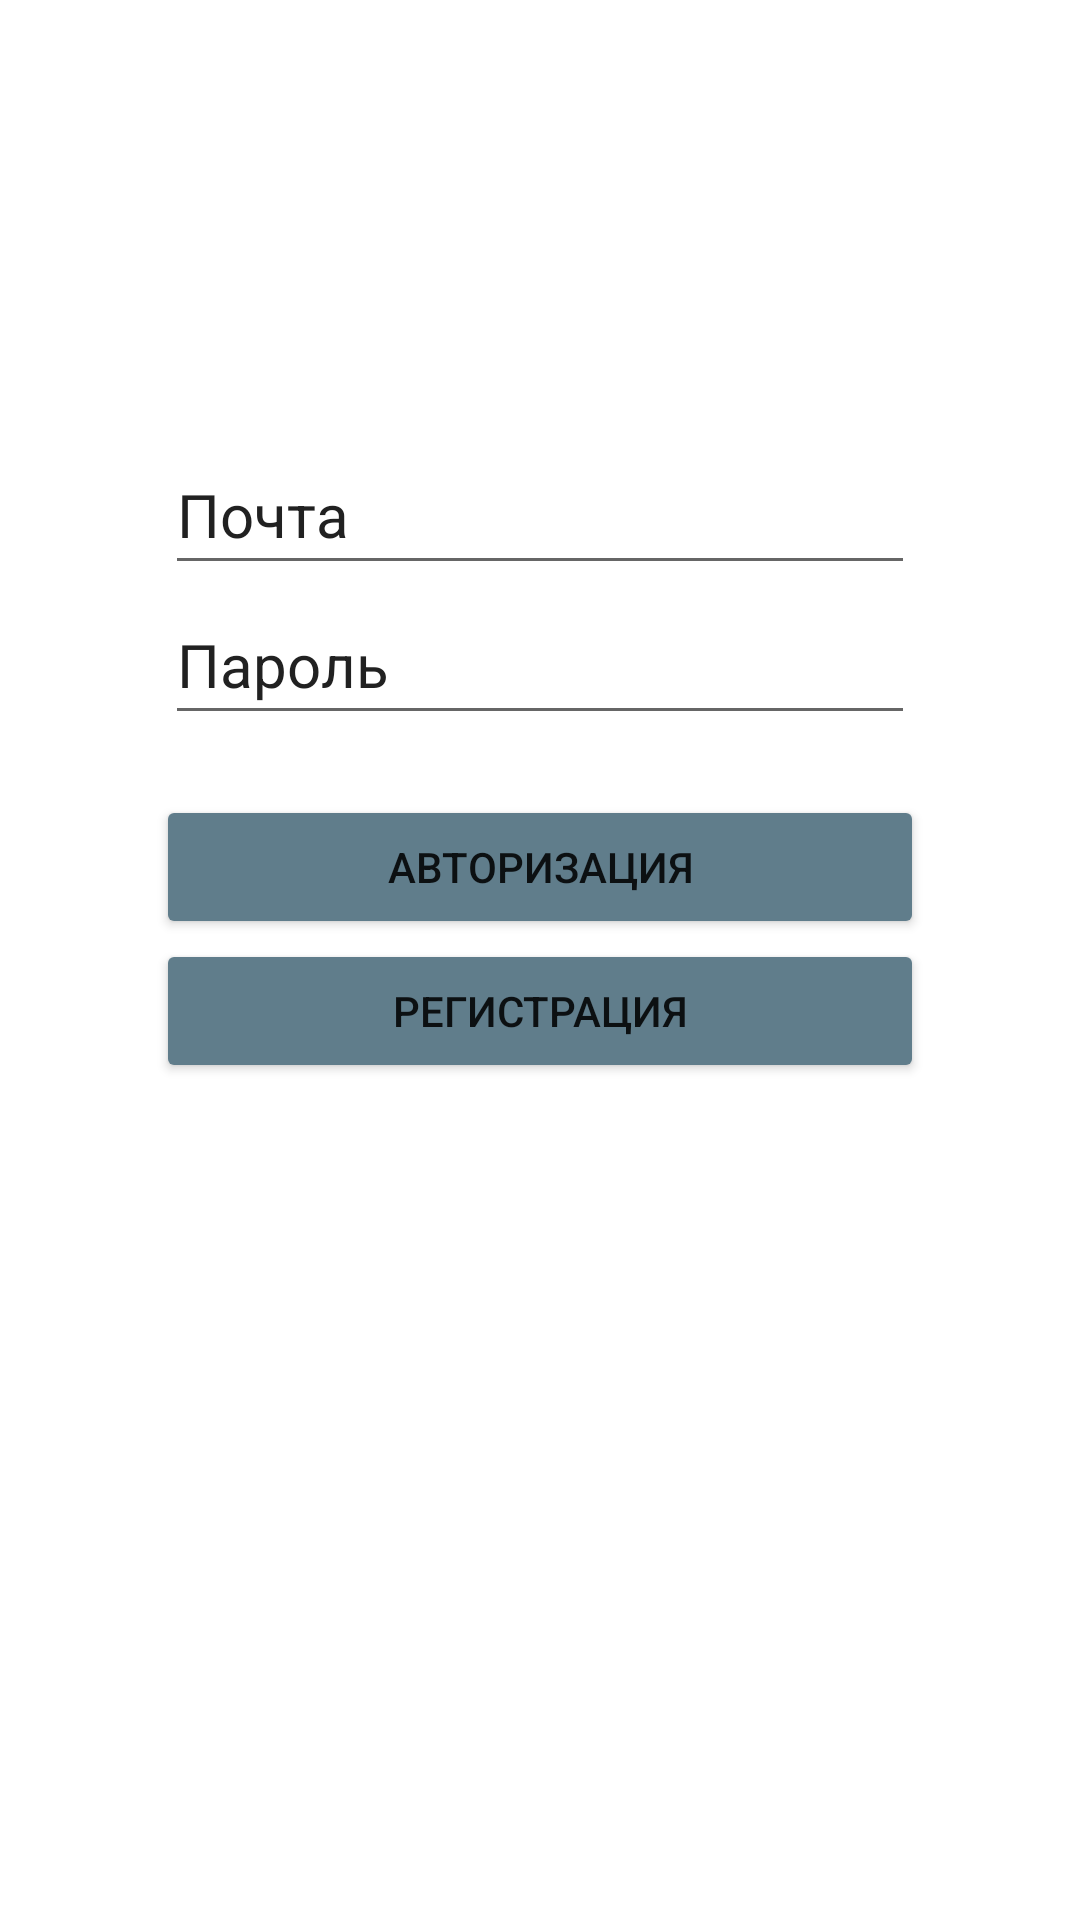

Here is an Android app screen rendered from its layout file. Give the layout XML and the strings, colors and styles it references.
<!-- AndroidManifest.xml: application theme Theme.GeometryABC -->
<!-- res/layout/login_activity.xml -->
<?xml version="1.0" encoding="utf-8"?>
<RelativeLayout
    xmlns:android="http://schemas.android.com/apk/res/android"
    xmlns:tools="http://schemas.android.com/tools"
    android:id="@+id/temp_activity"
    android:layout_width="match_parent"
    android:layout_height="match_parent"

    >

    <EditText android:layout_width="250dp"
        android:layout_height="50dp"
        android:id="@+id/ed_email"
        android:layout_centerHorizontal="true"
        android:layout_marginTop="145dp"
        android:hint="Почта"
        android:textColorHint="@color/black"
        android:textSize="20dp" />

    <EditText android:layout_width="250dp"
        android:layout_height="50dp"
        android:layout_centerHorizontal="true"
        android:layout_below="@+id/ed_email"
        android:hint="Пароль"
        android:textSize="20dp"
        android:textColorHint="@color/black"
        android:id="@+id/ed_password" />

    <LinearLayout
        android:layout_width="match_parent"
        android:layout_height="wrap_content"
        android:layout_below="@+id/ed_password"
        android:orientation="vertical"
        android:gravity="center"
        android:layout_marginTop="20dp"
        >

        <Button
            android:layout_height="match_parent"
            android:text="Авторизация"
            android:layout_width="256dp"
            android:id="@+id/b_sign_in"
            android:backgroundTint="@color/grey"/>

        <Button
            android:layout_height="match_parent"
            android:layout_width="256dp"
            android:text="Регистрация"
            android:id="@+id/b_registration"
            android:backgroundTint="@color/grey"/>

    </LinearLayout>

    

</RelativeLayout>
    
<!-- resources referenced by this layout -->
<resources>
  <color name="black">#212121</color>
  <color name="grey">#607D8B</color>
  <style name="Theme.GeometryABC" parent="Theme.MaterialComponents.DayNight.NoActionBar">
          
          <item name="colorPrimary">@color/colorPrimary</item>
          <item name="colorPrimaryDark">@color/colorPrimaryDark</item>
          <item name="colorAccent">@color/colorAccent</item>
  
  
  
  
  
      </style>
  <color name="colorPrimary">#6200EE</color>
  <color name="colorPrimaryDark">#3700B3</color>
  <color name="colorAccent">#03DAC5</color>
</resources>
